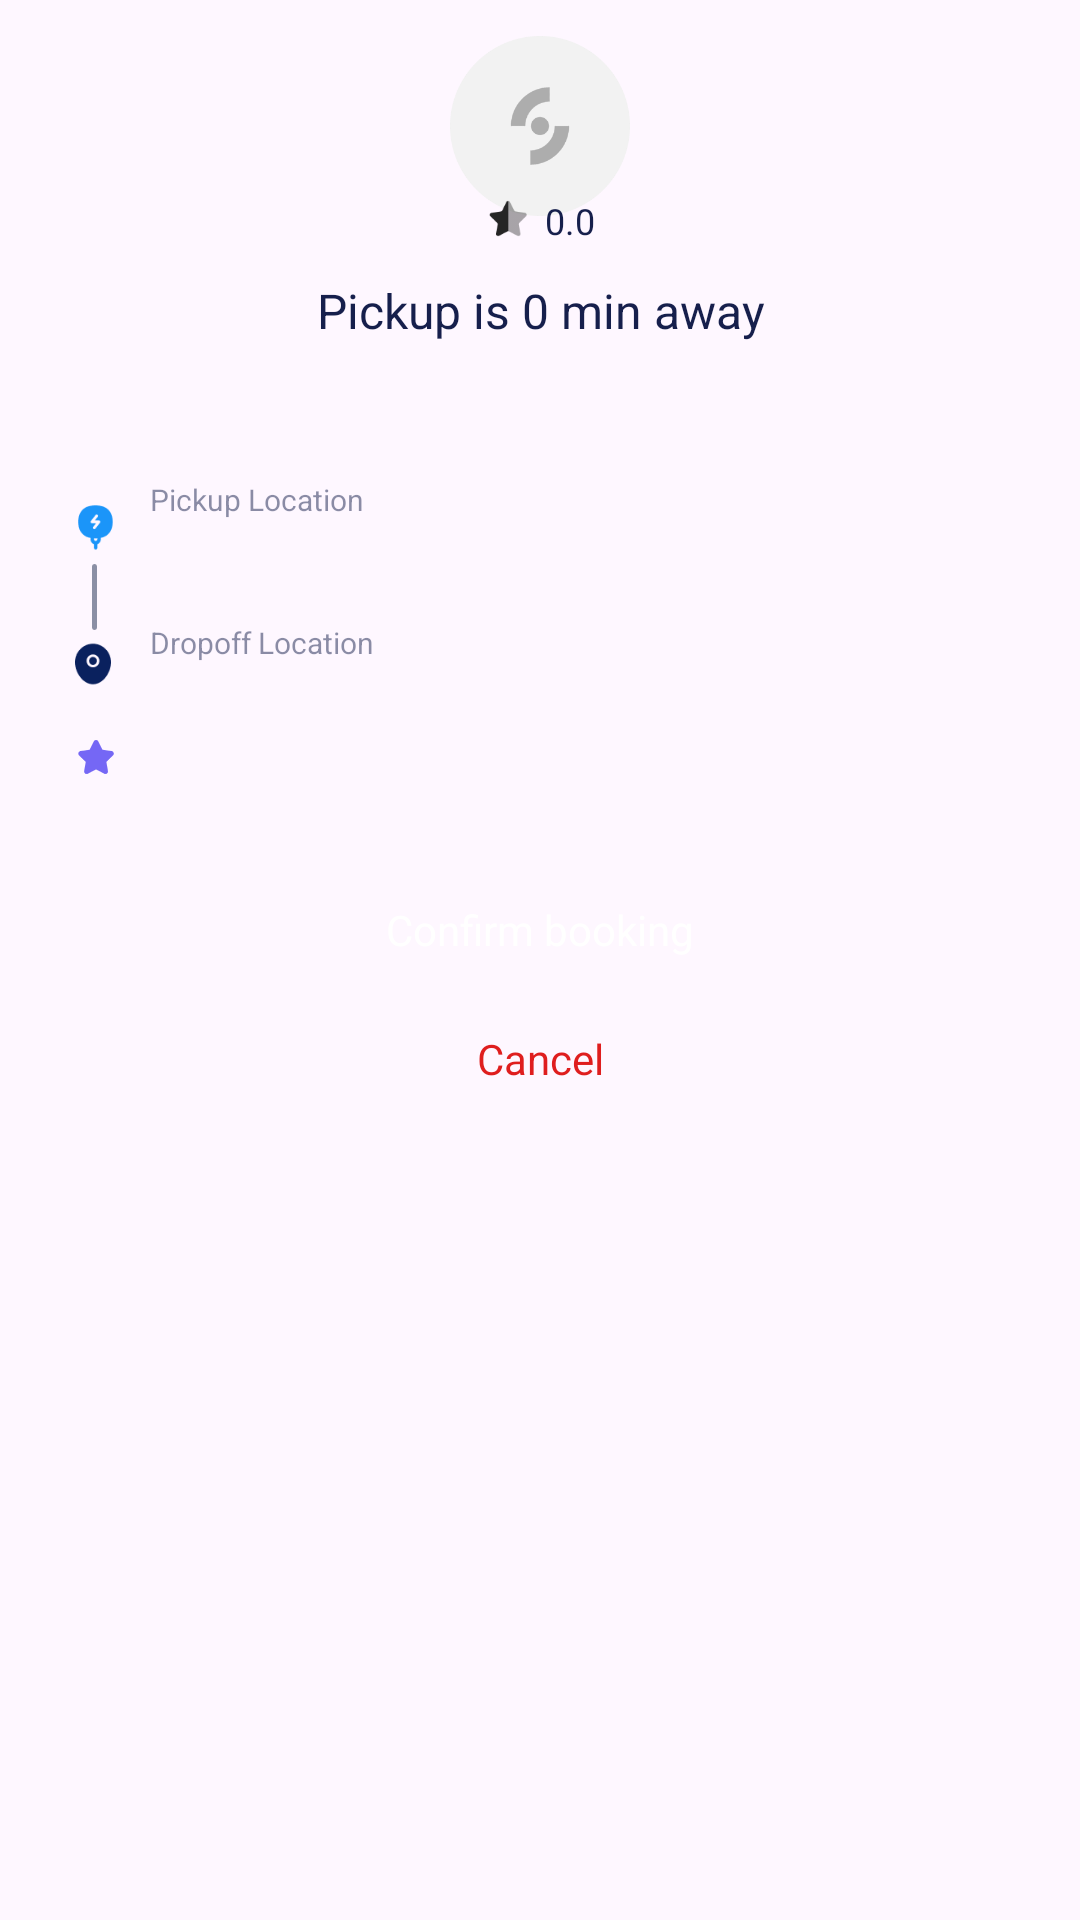

Android layout source for this screen:
<!-- AndroidManifest.xml: application theme Theme.LincRideApp -->
<!-- res/layout/offer_request_dialog.xml -->
<?xml version="1.0" encoding="utf-8"?>
<layout xmlns:android="http://schemas.android.com/apk/res/android"
    xmlns:app="http://schemas.android.com/apk/res-auto"
    xmlns:tools="http://schemas.android.com/tools">
    <LinearLayout android:id="@+id/llAcceptRideNewView"
        android:layout_width="match_parent"
        android:layout_height="wrap_content"
        android:layout_alignParentBottom="true"
        android:layout_gravity="center_horizontal"
        android:layout_marginHorizontal="15dp"
        android:layout_marginBottom="5dp"
        android:background="@drawable/dr_rounded_white_15"
        android:backgroundTint="@color/colorWhiteBg"
        android:orientation="vertical"
        android:visibility="visible">

        <androidx.appcompat.widget.AppCompatTextView
            android:id="@+id/tvOfferFareRequestNew"
            style="@style/Text16MediumBlack"
            android:layout_marginHorizontal="15dp"
            android:layout_marginTop="8dp"
            android:gravity="center"
            android:text="Offer Fare Request"
            android:visibility="gone"/>

        <ImageView
            android:id="@+id/imgAcceptProfileNew"
            android:layout_width="60dp"
            android:layout_height="60dp"
            android:layout_gravity="center"
            android:layout_marginTop="12dp"
            android:src="@drawable/ic_rounded_placeholder"
            />

        <LinearLayout
            android:layout_width="wrap_content"
            android:layout_height="wrap_content"
            android:layout_gravity="center"
            android:layout_marginTop="-10dp"
            android:background="@drawable/dr_rounded_white_30"
            android:elevation="2dp"
            android:paddingHorizontal="7dp"
            android:paddingVertical="3dp">

            <androidx.appcompat.widget.AppCompatImageView
                android:layout_width="15dp"
                android:layout_height="15dp"
                android:src="@drawable/ic_start_black" />

            <androidx.appcompat.widget.AppCompatTextView
                android:id="@+id/tvRateNew"
                style="@style/Text12MediumBlack"
                android:layout_width="wrap_content"
                android:layout_marginStart="5dp"
                android:text="0.0" />

        </LinearLayout>

        <androidx.appcompat.widget.AppCompatTextView
            android:id="@+id/tvPickupMinNew"
            style="@style/Text16MediumBlack"
            android:layout_marginHorizontal="15dp"
            android:layout_marginTop="8dp"
            android:gravity="center"
            android:text="Pickup is 0 min away" />

        <LinearLayout
            android:layout_width="match_parent"
            android:layout_height="wrap_content"
            android:orientation="horizontal"
            android:weightSum="2">


            <androidx.appcompat.widget.AppCompatTextView
                android:id="@+id/tvDistance"
                style="@style/Text16MediumBlack"
                android:layout_marginTop="3dp"
                android:layout_weight="1"
                android:gravity="center"
                tools:text="6 min"
                android:textSize="24dp" />


            <View
                android:layout_width="7dp"
                android:layout_height="7dp"
                android:layout_gravity="center_vertical"
                android:background="@drawable/dr_rounded_white_30"
                android:backgroundTint="@color/colorText" />


            <androidx.appcompat.widget.AppCompatTextView
                android:id="@+id/tvFare"
                style="@style/Text16MediumBlack"
                android:layout_marginTop="3dp"
                android:layout_weight="1"
                android:gravity="center"
                tools:text="4.5 km"
                android:textSize="24dp" />


        </LinearLayout>

        <LinearLayout
            android:layout_width="match_parent"
            android:layout_height="wrap_content"
            android:layout_marginHorizontal="12dp"
            android:orientation="vertical"
            android:paddingHorizontal="10dp"
            android:paddingVertical="10dp">

            <RelativeLayout
                android:layout_width="match_parent"
                android:layout_height="wrap_content">

                <androidx.appcompat.widget.AppCompatImageView
                    android:id="@+id/imgPickupPinNew"
                    android:layout_width="18dp"
                    android:layout_height="18dp"
                    android:layout_centerVertical="true"
                    android:src="@drawable/ic_location_pin" />

                <LinearLayout
                    android:layout_width="match_parent"
                    android:layout_height="wrap_content"
                    android:layout_centerVertical="true"
                    android:layout_marginStart="10dp"
                    android:layout_toEndOf="@+id/imgPickupPinNew"
                    android:orientation="vertical">

                    <androidx.appcompat.widget.AppCompatTextView
                        style="@style/Text10RegularGray"
                        android:text="Pickup Location" />

                    <androidx.appcompat.widget.AppCompatTextView
                        android:id="@+id/tvPickupLocation"
                        style="@style/Text12RegularBlack"
                        android:layout_marginTop="-2dp"
                        tools:text="Alfred Rewane Road, Lagos" />

                </LinearLayout>

            </RelativeLayout>

            <androidx.appcompat.widget.AppCompatImageView
                android:layout_width="3dp"
                android:layout_height="22dp"
                android:layout_marginStart="8dp"
                android:layout_marginTop="-3dp"
                android:layout_marginBottom="-3dp"
                android:src="@drawable/ic_destination_line" />

            <RelativeLayout
                android:layout_width="match_parent"
                android:layout_height="wrap_content">

                <androidx.appcompat.widget.AppCompatImageView
                    android:id="@+id/imgDropOffPinNew"
                    android:layout_width="18dp"
                    android:layout_height="18dp"
                    android:layout_marginTop="5dp"
                    android:src="@drawable/ic_drop_location_pin" />

                <LinearLayout
                    android:layout_width="match_parent"
                    android:layout_height="wrap_content"
                    android:layout_marginStart="10dp"
                    android:layout_toEndOf="@+id/imgDropOffPinNew"
                    android:orientation="vertical">

                    <androidx.appcompat.widget.AppCompatTextView
                        style="@style/Text10RegularGray"
                        android:text="Dropoff Location" />

                    <androidx.appcompat.widget.AppCompatTextView
                        android:id="@+id/tvDropoffLocation"
                        style="@style/Text12RegularBlack"
                        android:layout_marginTop="-2dp"
                        android:singleLine="false"
                        tools:text="Victoria Island,The Avenue Suites, Tiyamu Savage Street,Lagos"
                        android:textColor="@color/colorBlue" />

                </LinearLayout>

            </RelativeLayout>

            <LinearLayout
                android:layout_width="match_parent"
                android:layout_height="wrap_content"
                android:layout_marginTop="8dp">

                <androidx.appcompat.widget.AppCompatImageView
                    android:layout_width="12dp"
                    android:layout_height="12dp"
                    android:layout_marginHorizontal="4dp"
                    android:src="@drawable/ic_star_fill" />



            </LinearLayout>


        </LinearLayout>

        <androidx.appcompat.widget.AppCompatTextView
            android:id="@+id/btnAcceptRideNew"
            style="@style/ButtonParentStyle"
            android:layout_marginHorizontal="15dp"
            android:layout_marginTop="20dp"
            android:text="Confirm booking" />

        <androidx.appcompat.widget.AppCompatTextView
            android:id="@+id/btnCancel"
            style="@style/ButtonRedBorderStyle"
            android:layout_marginHorizontal="15dp"
            android:layout_marginBottom="10dp"
            android:background="@null"
            android:text="Cancel" />

    </LinearLayout>
</layout>
<!-- resources referenced by this layout -->
<resources>
  <color name="colorBlue">#1B95F9</color>
  <color name="colorText">#161F4C</color>
  <color name="colorWhiteBg">#FDFDFF</color>
  <!-- drawable ic_destination_line: png bitmap (drawable, 221 bytes) -->
  <!-- drawable ic_drop_location_pin: png bitmap (drawable, 1331 bytes) -->
  <!-- drawable ic_location_pin: png bitmap (drawable, 1348 bytes) -->
  <!-- drawable ic_rounded_placeholder: png bitmap (drawable, 3170 bytes) -->
  <!-- drawable ic_star_fill: png bitmap (drawable, 1220 bytes) -->
  <!-- drawable ic_start_black: png bitmap (drawable, 1054 bytes) -->
  <style name="ButtonParentStyle" parent="TextParentStyle">
          <item name="android:background">@drawable/dr_button_primary_bg</item>
          <item name="android:gravity">center</item>
          <item name="android:textColor">@color/white</item>
          <item name="android:paddingTop">12dp</item>
          <item name="android:paddingBottom">12dp</item>
          <item name="android:paddingStart">10dp</item>
          <item name="android:paddingEnd">10dp</item>
          <item name="android:textAllCaps">false</item>
          <item name="android:textSize">14dp</item>
      </style>
  <style name="ButtonRedBorderStyle" parent="ButtonParentStyle">
          <item name="android:background">@drawable/dr_button_primary_red_border</item>
          <item name="android:textColor">@color/red</item>
      </style>
  <style name="Text10RegularGray" parent="Text16RegularGray">
          <item name="android:textSize">10sp</item>
      </style>
  <style name="Text12MediumBlack" parent="Text16MediumBlack">
          <item name="android:textSize">12sp</item>
      </style>
  <style name="Text12RegularBlack" parent="Text16RegularBlack">
          <item name="android:textSize">14sp</item>
      </style>
  <style name="Text16MediumBlack" parent="TextParentStyle">
          <item name="android:textSize">16sp</item>
          <item name="android:textColor">@color/colorText</item>
      </style>
  <style name="Theme.LincRideApp" parent="Base.Theme.LincRideApp" />
  <style name="TextParentStyle">
          <item name="android:layout_width">match_parent</item>
          <item name="android:layout_height">wrap_content</item>
          <item name="android:singleLine">true</item>
          <item name="android:ellipsize">end</item>
          <item name="android:textColor">@color/colorText</item>
          <item name="android:textSize">12sp</item>
          <item name="android:gravity">start|center_vertical</item>
          <item name="android:lineSpacingExtra">-1dp</item>
          <item name="android:textColorHint">@color/colorTextHint</item>
      </style>
  <color name="white">#FFFFFFFF</color>
  <!-- drawable dr_button_primary_red_border (drawable) -->
  <shape xmlns:android="http://schemas.android.com/apk/res/android">
      <corners android:radius="30dp" />
      <stroke
          android:width="1dp"
          android:color="@color/red" />
  </shape>
  <color name="red">#DF1E1E</color>
  <style name="Text16RegularGray" parent="TextParentStyle">
          <item name="android:textSize">16sp</item>
          <item name="android:textColor">@color/colorGray</item>
      </style>
  <style name="Text16RegularBlack" parent="TextParentStyle">
          <item name="android:textSize">16sp</item>
          <item name="android:textColor">@color/colorText</item>
      </style>
  <style name="Base.Theme.LincRideApp" parent="Theme.Material3.DayNight.NoActionBar">
          
           <item name="colorPrimary">@color/colorGray</item>
      </style>
  <color name="colorTextHint">#4D161F4C</color>
  <color name="colorGray">#80161F4C</color>
</resources>
